Run: headless pygame with SDL's dummy video driver; simulated clock (each Clock.tick advances the game by its frame time, no real sleeping); random seed 0; keys injected as events and as key.get_pressed() state; mouse plan: one left click at the window centre at the start of phase 2, then a move to the lower-right quarter at the start of phase 3.
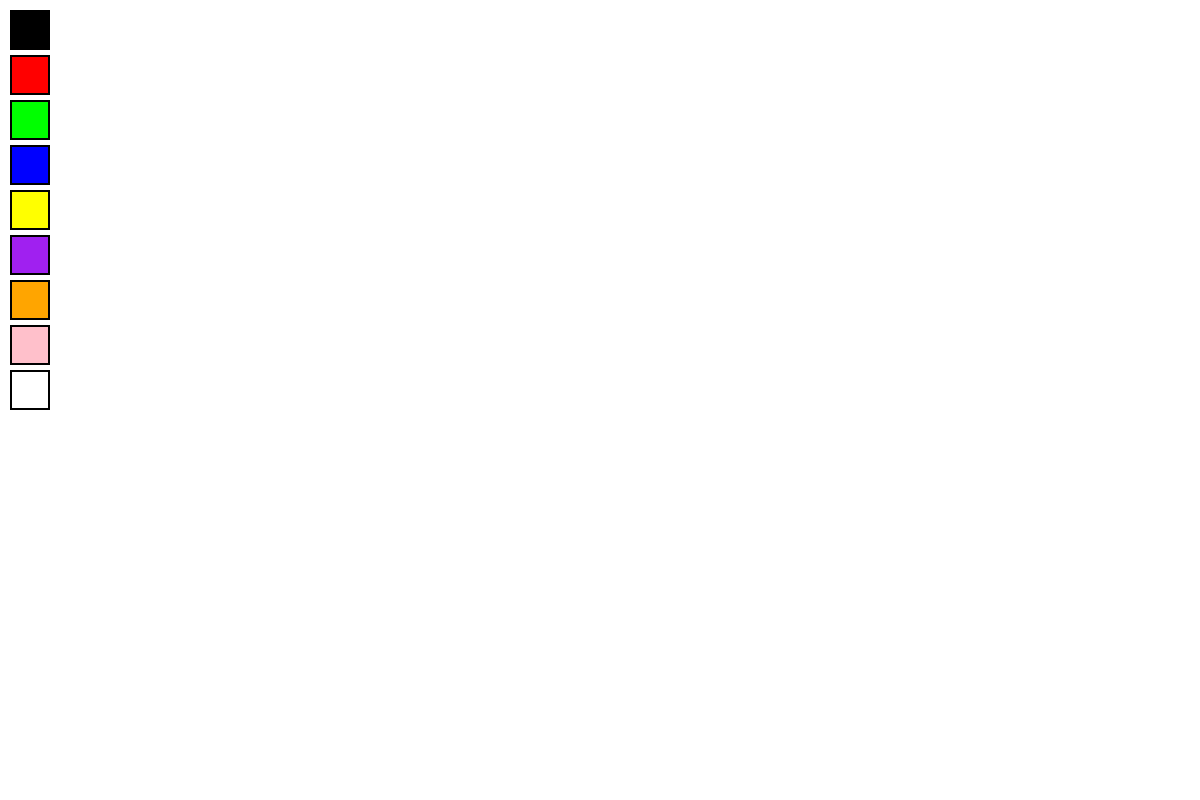
Frame 1 of 4 · flips 1–60 · no input
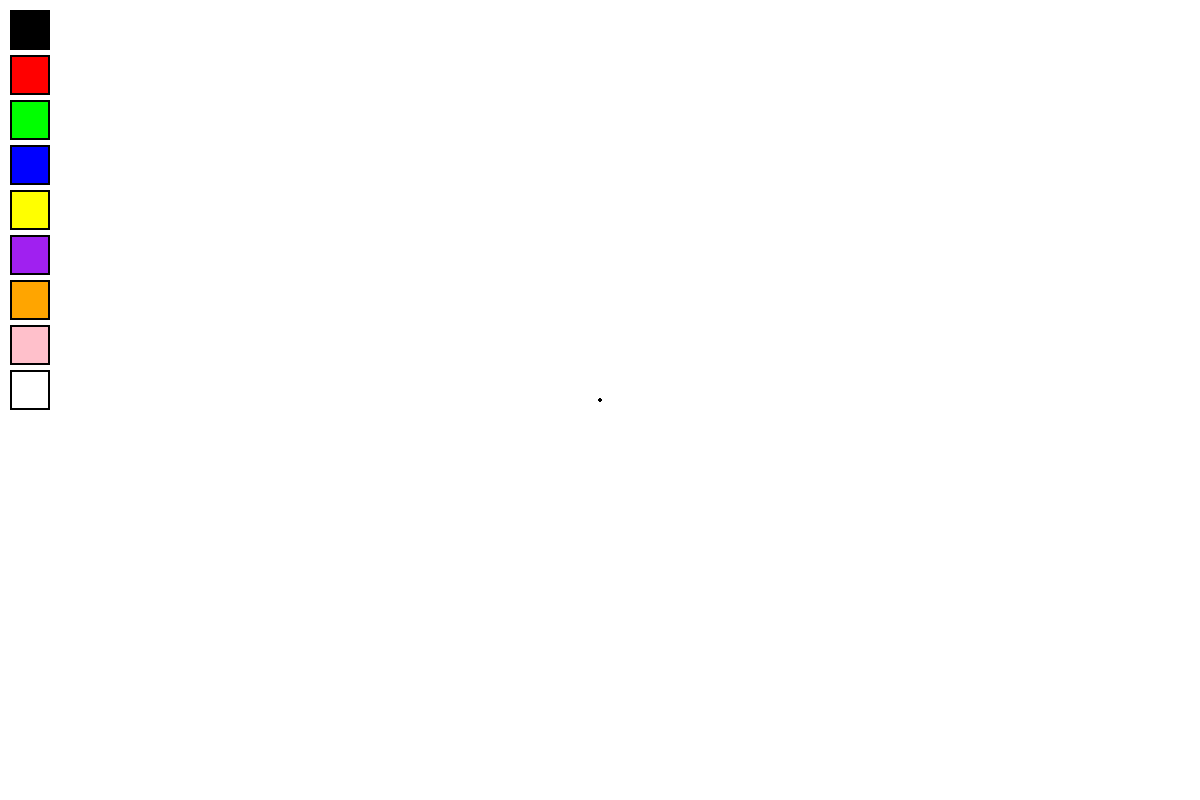
Frame 2 of 4 · flips 61–180 · clicked the window centre · tapped SPACE, RETURN · held RIGHT (→), D
Frame 3 of 4 · flips 181–300 · moved the mouse to the lower-right quarter · held DOWN (↓), S · screen unchanged from frame 2, image omitted
Frame 4 of 4 · flips 301–420 · held LEFT (←), A, UP (↑), W · screen unchanged from frame 3, image omitted

The pygame program that drew these frames:

import pygame 
 
 
WIDTH, HEIGHT = 1200, 800  
FPS = 90 #частота обновления экрана
draw = False    #флаг указывающий рисует ли сейчас пользователь
radius = 2    #радиус(толшина) кисти
color = 'black'       #начальный цвет кисти    
mode = 'pen'   #режим рисования

color_palette = ['black', 'red', 'green', 'blue', 'yellow', 'purple', 'orange', 'pink', 'white'] #список доступных цветов
palette_rects = [] #прямоугольники палитры

def draw_palette():
    x, y = 10, 10 #начальная координата палитры
    size = 40 #размер одного цветного квадрата
    for col in color_palette:
        rect = pygame.Rect(x, y, size, size) #создём квадрат
        pygame.draw.rect(screen, pygame.Color(col), rect) #закрашиваем его
        pygame.draw.rect(screen, pygame.Color('black'), rect, 2) #рамка
        palette_rects.append((rect, col)) #добавляем в список
        y += size + 5 #смещаем вниз для следующего квадрата
 
pygame.init() 
screen = pygame.display.set_mode([WIDTH, HEIGHT]) #создаём окно
pygame.display.set_caption('Paint') #название окна
clock = pygame.time.Clock() #обьект для управления фпс
screen.fill(pygame.Color('white'))  #заливаем фон белым
font = pygame.font.SysFont('None', 60) #шрифт 
 
 
def drawLine(screen, start, end, width, color): 
    #Извлеките координаты x и y начальной и конечной точек
    x1 = start[0] 
    x2 = end[0] 
    y1 = start[1] 
    y2 = end[1] 
    
    #Вычисление абсолютных разностей в координатах x и y
    dx = abs(x1 - x2) 
    dy = abs(y1 - y2) 
    
    #Коэффициенты для линейного уравнения Ax + By + C = 0
    A = y2 - y1  # вертикально
    B = x1 - x2  # горизонтально
    C = x2 * y1 - x1 * y2 
    
    # Если линия скорее горизонтальная, чем вертикальная
    if dx > dy: 
        #Убедитесь, что x1 находится слева от x2
        if x1 > x2: 
            x1, x2 = x2, x1 
            y1, y2 = y2, y1 
        #Повторение по координатам x
        for x in range(x1, x2): 
            #Вычислите координату y, используя линейное уравнение
            y = (-C - A * x) / B 
            #Нарисуйте окружность (пиксель) в положении (x, y)
            pygame.draw.circle(screen, pygame.Color(color), (x, y), width) 
    #Если линия более вертикальная, чем горизонтальная
    else: 
        # Убедитесь, что y1 меньше y2
        if y1 > y2: 
            x1, x2 = x2, x1 
            y1, y2 = y2, y1 
        # Повторение по координатам y
        for y in range(y1, y2): 
            # Вычислите координату x, используя линейное уравнение
            x = (-C - B * y) / A 
            # Нарисуйте окружность (пиксель) в положении (x, y)
            pygame.draw.circle(screen, pygame.Color(color), (x, y), width)

 
 
def drawCircle(screen, start, end, width, color): 
    #извлекаем координаты х и у начальной и конечной точек
    x1 = start[0]  # Извлекаем x-координату начальной точки
    x2 = end[0]  # Извлекаем x-координату конечной точки
    y1 = start[1]  # Извлекаем y-координату начальной точки
    y2 = end[1]  # Извлекаем y-координату конечной точки.
    
    # центр круга
    x = (x1 + x2) / 2  
    y = (y1 + y2) / 2  
    radius = abs(x1 - x2) / 2 
    
    # Рисуем круг на экране
    pygame.draw.circle(screen, pygame.Color(color), (x, y), radius, width) 

 
 
def drawRectangle(screen, start, end, width, color): 
    x1 = start[0] 
    x2 = end[0] 
    y1 = start[1] 
    y2 = end[1]  
    
    widthr = abs(x1 - x2)  
    height = abs(y1 - y2)  
    
    # Нарисуйте прямоугольник на экране, основываясь на положении начальной и конечной точек
    if x2 > x1 and y2 > y1: 
        pygame.draw.rect(screen, pygame.Color(color), (x1, y1, widthr, height), width)  
    if y2 > y1 and x1 > x2: 
        pygame.draw.rect(screen, pygame.Color(color), (x2, y1, widthr, height), width)  
    if x1 > x2 and y1 > y2: 
        pygame.draw.rect(screen, pygame.Color(color), (x2, y2, widthr, height), width)  
    if x2 > x1 and y1 > y2: 
        pygame.draw.rect(screen, pygame.Color(color), (x1, y2, widthr, height), width) 

     
 
 
def drawSquare(screen, start, end, color): 
    x1 = start[0] 
    x2 = end[0] 
    y1 = start[1] 
    y2 = end[1] 
    mn = min(abs(x2 - x1), abs(y2 - y1)) 
 
 
    if x2 > x1 and y2 > y1: 
        pygame.draw.rect(screen, pygame.Color(color), (x1, y1, mn, mn)) 
    if y2 > y1 and x1 > x2: 
        pygame.draw.rect(screen, pygame.Color(color), (x2, y1, mn, mn)) 
    if x1 > x2 and y1 > y2: 
        pygame.draw.rect(screen, pygame.Color(color), (x2, y2, mn, mn)) 
    if x2 > x1 and y1 > y2: 
        pygame.draw.rect(screen, pygame.Color(color), (x1, y2, mn, mn)) 
 
def drawRightTriangle(screen, start, end, color): 
    x1 = start[0] 
    x2 = end[0] 
    y1 = start[1] 
    y2 = end[1] 
     
    if x2 > x1 and y2 > y1: 
        pygame.draw.polygon(screen, pygame.Color(color), ((x1, y1), (x2, y2), (x1, y2))) 
    if y2 > y1 and x1 > x2: 
        pygame.draw.polygon(screen, pygame.Color(color), ((x1, y1), (x2, y2), (x1, y2))) 
    if x1 > x2 and y1 > y2: 
        pygame.draw.polygon(screen, pygame.Color(color), ((x1, y1), (x2, y2), (x2, y1))) 
    if x2 > x1 and y1 > y2: 
        pygame.draw.polygon(screen, pygame.Color(color), ((x1, y1), (x2, y2), (x2, y1))) 
 
 
def drawEquilateralTriangle(screen, start, end, width, color): 
    x1 = start[0] 
    x2 = end[0] 
    y1 = start[1] 
    y2 = end[1] 
 
    width_b = abs(x2 - x1) 
    height = (3**0.5) * width_b / 2 
 
    if y2 > y1: 
        pygame.draw.polygon(screen, pygame.Color(color), ((x1, y2), (x2, y2), ((x1 + x2) / 2, y2 - height)), width) 
    else: 
        pygame.draw.polygon(screen, pygame.Color(color), ((x1, y1), (x2, y1), ((x1 + x2) / 2, y1 - height))) 
     
 
def drawRhombus(screen, start, end, width, color): 
    x1 = start[0] 
    x2 = end[0] 
    y1 = start[1] 
    y2 = end[1] 
    pygame.draw.lines(screen, pygame.Color(color), True, (((x1 + x2) / 2, y1), (x1, (y1 + y2) / 2), ((x1 + x2) / 2, y2), (x2, (y1 + y2) / 2)), width) 
 
while True: 
    for event in pygame.event.get():
        if event.type == pygame.QUIT: 
            exit()  # выходим из программы если закрыли окно
        
        if event.type == pygame.KEYDOWN: 
            #Изменяем режим кисти в зависимости от нажатой клавиши
            if event.key == pygame.K_r: 
                mode = 'rectangle'
            if event.key == pygame.K_c: 
                mode = 'circle'
            if event.key == pygame.K_p: 
                mode = 'pen'
            if event.key == pygame.K_e: 
                mode = 'erase' 
            if event.key == pygame.K_s: 
                mode = 'square'
            if event.key == pygame.K_BACKSPACE: 
                screen.fill(pygame.Color('white'))
            if event.key == pygame.K_t: 
                mode = 'right_tri'
            if event.key == pygame.K_u: 
                mode = 'eq_tri'
            if event.key == pygame.K_r: 
                mode = 'rhombus'
   
 
      
        if event.type == pygame.MOUSEBUTTONDOWN:  
            draw = True  # Включить рисование
            if mode == 'pen': 
                pygame.draw.circle(screen, pygame.Color(color), event.pos, radius)
            prevPos = event.pos  # сохраняем текущую позицию как предыдущую
            for rect, col in palette_rects:
                if rect.collidepoint(event.pos): #проверяем попал ли клик в квадрат
                    color = col #меняем цвет кисти
 
        
        if event.type == pygame.MOUSEBUTTONUP:  
        # Когда кнопка мыши отпущена
        #Нарисуйте прямоугольник, если режим настроен на рисование:
            if mode == 'rectangle': 
                drawRectangle(screen, prevPos, event.pos, radius, color)
            elif mode == 'circle': 
                drawCircle(screen, prevPos, event.pos, radius, color) 
            elif mode == 'square': 
                drawSquare(screen, prevPos, event.pos, color)
            elif mode == 'right_tri': 
                drawRightTriangle(screen, prevPos, event.pos, color)
            elif mode == 'eq_tri': 
                drawEquilateralTriangle(screen, prevPos, event.pos, radius, color)
            elif mode == 'rhombus': 
                drawRhombus(screen, prevPos, event.pos, radius, color)
            draw = False  # Отключить рисование

 
       
        if event.type == pygame.MOUSEMOTION:  
        #когда мышка двигается
            if draw and mode == 'pen': 
                drawLine(screen, lastPos, event.pos, radius, color)  # Если включено рисование и включен режим пера, проведите линию между последней позицией и текущей позицией
            elif draw and mode == 'erase': 
                drawLine(screen, lastPos, event.pos, radius, 'white')  # Если включено рисование и активен режим стирания, проведите белую линию (стирание) между последней позицией и текущей позицией
            lastPos = event.pos  # Обновите последнюю позицию до текущей
 
    draw_palette()
    pygame.display.flip()
    pygame.display.flip()  # обновление экрана
    clock.tick(FPS)
